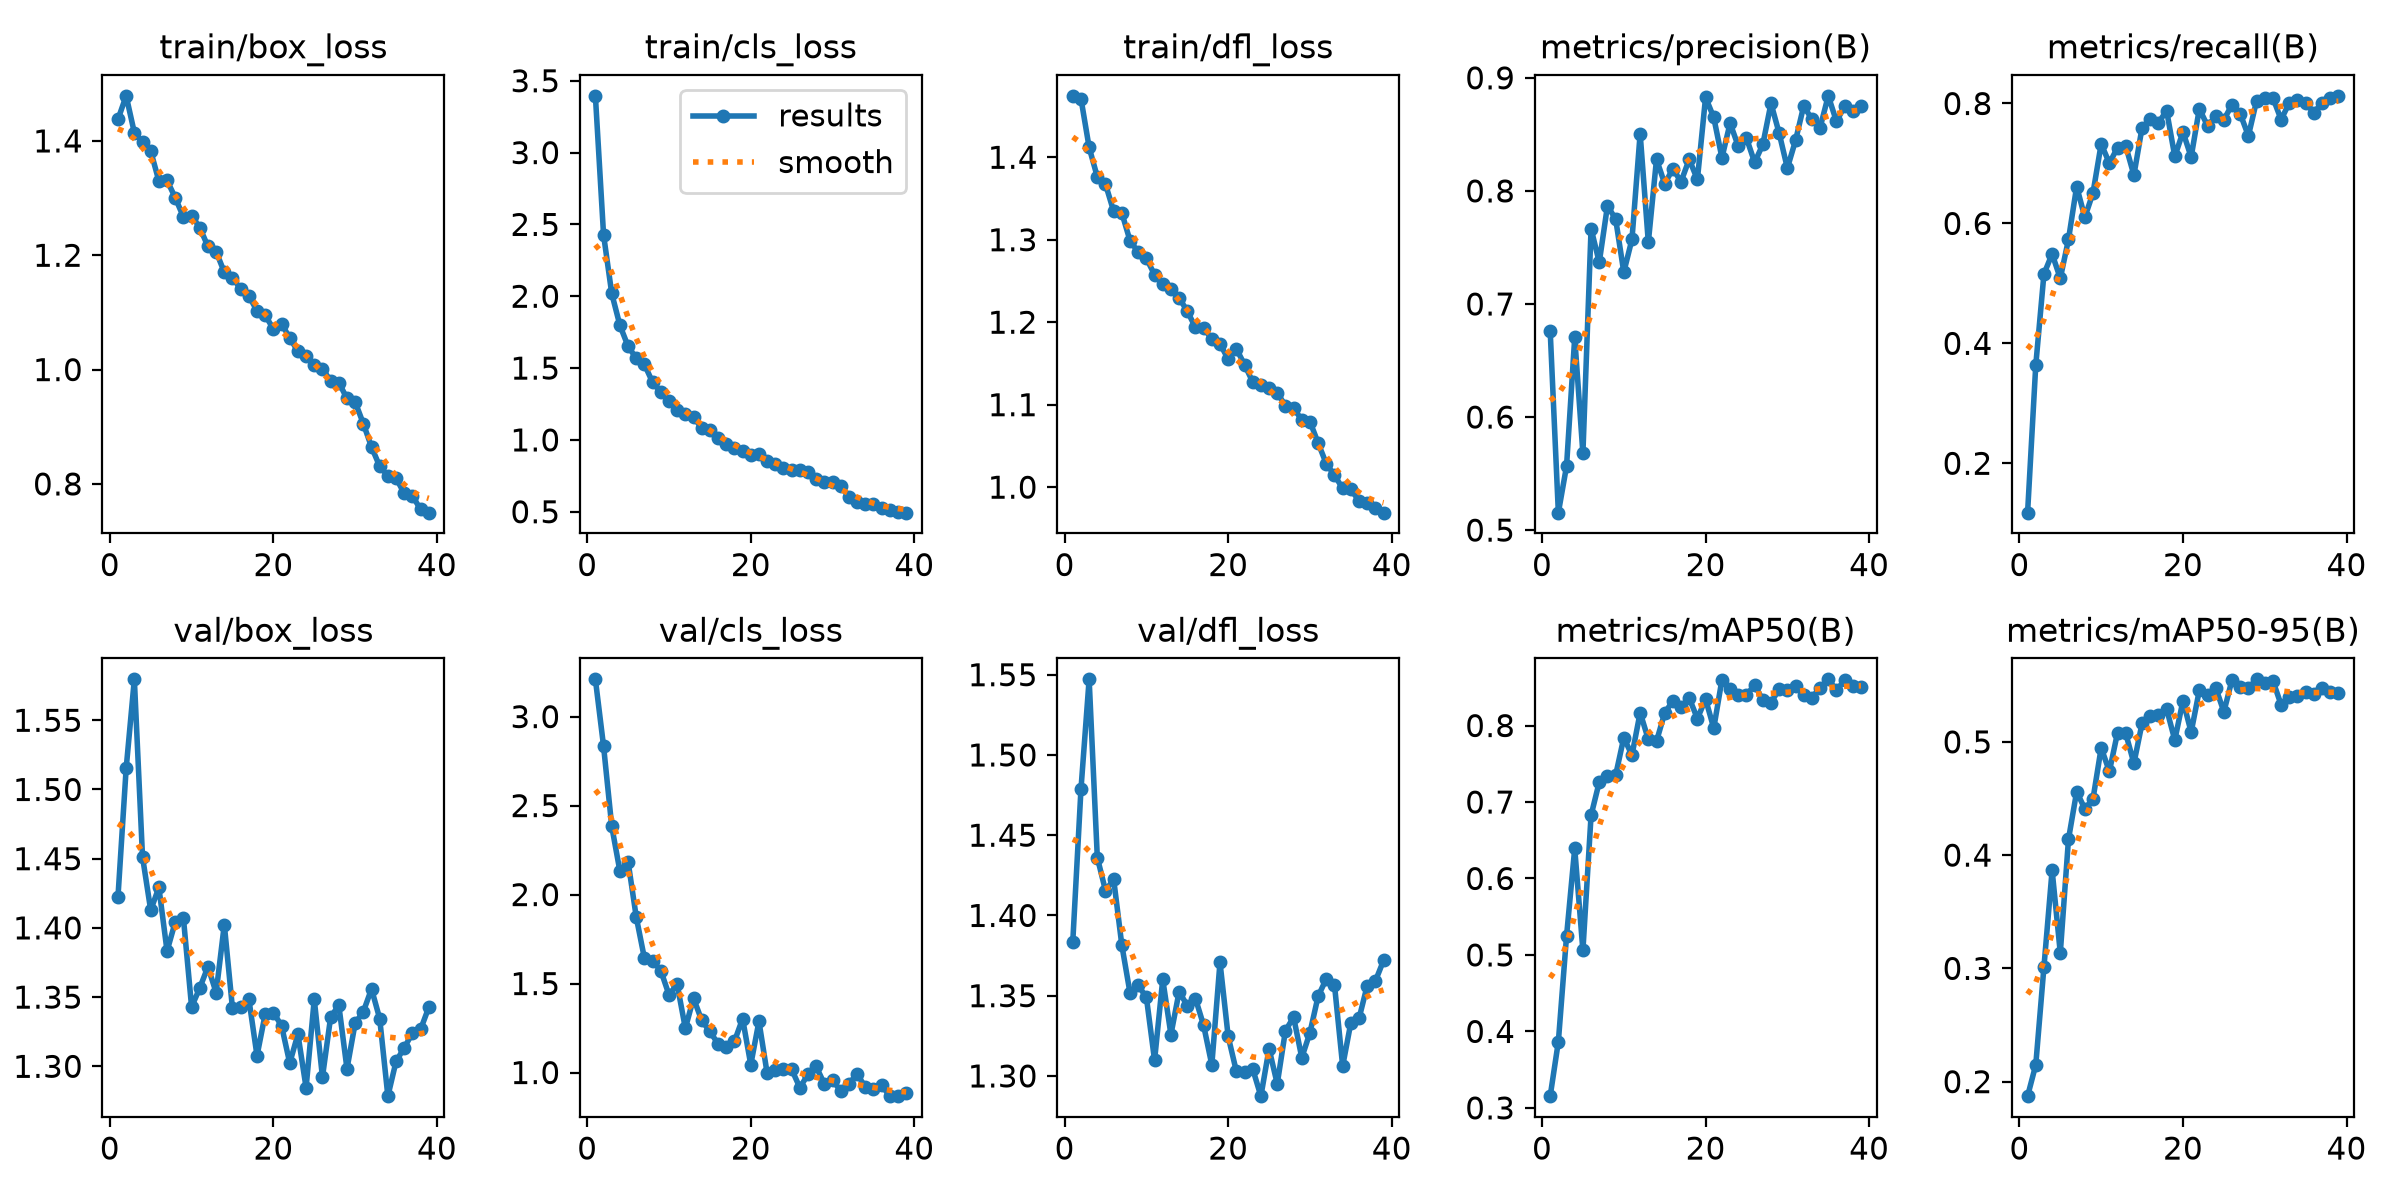

The data file committed next to this chart (first rows):
epoch, time, train/box_loss, train/cls_loss, train/dfl_loss, metrics/precision(B), metrics/recall(B), metrics/mAP50(B), metrics/mAP50-95(B), val/box_loss, val/cls_loss, val/dfl_loss, lr/pg0, lr/pg1, lr/pg2
1, 41.81, 1.438, 3.395, 1.474, 0.6763, 0.1177, 0.3153, 0.1872, 1.423, 3.209, 1.384, 0.0003282, 0.0003282, 0.0003282
2, 63.91, 1.479, 2.428, 1.471, 0.5154, 0.3635, 0.3867, 0.2148, 1.515, 2.834, 1.479, 0.0006452, 0.0006452, 0.0006452
3, 87.27, 1.414, 2.019, 1.412, 0.5565, 0.5156, 0.5246, 0.3012, 1.58, 2.384, 1.547, 0.0009456, 0.0009456, 0.0009456
4, 110, 1.398, 1.797, 1.376, 0.6704, 0.5492, 0.6393, 0.3867, 1.451, 2.131, 1.436, 0.0009258, 0.0009258, 0.0009258
5, 132.9, 1.382, 1.651, 1.367, 0.5678, 0.5083, 0.5059, 0.3136, 1.413, 2.184, 1.415, 0.000901, 0.000901, 0.000901
6, 155.7, 1.33, 1.568, 1.334, 0.7666, 0.5733, 0.6826, 0.414, 1.429, 1.873, 1.422, 0.0008762, 0.0008762, 0.0008762
7, 179.1, 1.331, 1.525, 1.333, 0.7368, 0.6615, 0.7261, 0.456, 1.383, 1.641, 1.381, 0.0008515, 0.0008515, 0.0008515
8, 204.1, 1.301, 1.4, 1.299, 0.7866, 0.6102, 0.7335, 0.4408, 1.404, 1.628, 1.352, 0.0008268, 0.0008268, 0.0008268
9, 227.4, 1.267, 1.333, 1.285, 0.7753, 0.6509, 0.7348, 0.4497, 1.407, 1.572, 1.356, 0.000802, 0.000802, 0.000802
10, 251.8, 1.269, 1.269, 1.277, 0.7281, 0.7327, 0.7841, 0.4948, 1.343, 1.437, 1.349, 0.0007772, 0.0007772, 0.0007772
11, 274.9, 1.248, 1.212, 1.258, 0.7572, 0.7004, 0.7612, 0.4739, 1.357, 1.495, 1.31, 0.0007525, 0.0007525, 0.0007525
12, 298, 1.215, 1.183, 1.246, 0.8507, 0.7265, 0.817, 0.5081, 1.372, 1.249, 1.36, 0.0007277, 0.0007277, 0.0007277
13, 320.3, 1.206, 1.16, 1.241, 0.7545, 0.7292, 0.7818, 0.5075, 1.353, 1.418, 1.326, 0.000703, 0.000703, 0.000703
14, 343.7, 1.17, 1.082, 1.229, 0.8278, 0.6806, 0.7795, 0.4811, 1.402, 1.293, 1.352, 0.0006783, 0.0006783, 0.0006783
15, 365.8, 1.16, 1.072, 1.213, 0.8064, 0.7599, 0.8164, 0.5164, 1.342, 1.231, 1.344, 0.0006535, 0.0006535, 0.0006535
16, 388.4, 1.141, 1.016, 1.194, 0.8194, 0.7737, 0.8323, 0.5226, 1.343, 1.162, 1.348, 0.0006287, 0.0006287, 0.0006287
17, 412.6, 1.129, 0.9747, 1.193, 0.8082, 0.7675, 0.8245, 0.5236, 1.349, 1.141, 1.331, 0.000604, 0.000604, 0.000604
18, 434.8, 1.103, 0.9417, 1.179, 0.8279, 0.7882, 0.836, 0.529, 1.308, 1.175, 1.307, 0.0005793, 0.0005793, 0.0005793
19, 458, 1.095, 0.9256, 1.174, 0.8101, 0.7116, 0.809, 0.5016, 1.338, 1.302, 1.371, 0.0005545, 0.0005545, 0.0005545
20, 481, 1.071, 0.8941, 1.155, 0.8828, 0.7525, 0.8346, 0.5364, 1.339, 1.044, 1.325, 0.0005297, 0.0005297, 0.0005297
21, 503.6, 1.08, 0.899, 1.168, 0.8649, 0.7107, 0.7965, 0.5086, 1.329, 1.288, 1.303, 0.000505, 0.000505, 0.000505
22, 527, 1.055, 0.852, 1.149, 0.8293, 0.7913, 0.8599, 0.5456, 1.302, 0.9957, 1.302, 0.0004802, 0.0004802, 0.0004802
23, 549.2, 1.032, 0.8317, 1.128, 0.8599, 0.7627, 0.8484, 0.5413, 1.323, 1.017, 1.304, 0.0004555, 0.0004555, 0.0004555
24, 571.3, 1.025, 0.8065, 1.124, 0.8395, 0.7786, 0.8399, 0.5479, 1.285, 1.018, 1.287, 0.0004307, 0.0004307, 0.0004307
25, 595.1, 1.008, 0.791, 1.121, 0.8468, 0.7729, 0.8399, 0.5265, 1.348, 1.018, 1.317, 0.000406, 0.000406, 0.000406
26, 617.1, 1.001, 0.7881, 1.114, 0.8252, 0.798, 0.8531, 0.5549, 1.292, 0.9151, 1.295, 0.0003813, 0.0003813, 0.0003813
27, 639.4, 0.9803, 0.7753, 1.099, 0.8411, 0.7828, 0.8333, 0.5483, 1.335, 0.9898, 1.328, 0.0003565, 0.0003565, 0.0003565
28, 662.1, 0.9774, 0.7305, 1.096, 0.8774, 0.7461, 0.8298, 0.5477, 1.344, 1.034, 1.337, 0.0003318, 0.0003318, 0.0003318
29, 685.7, 0.9495, 0.7054, 1.082, 0.851, 0.8046, 0.8478, 0.5552, 1.298, 0.9351, 1.311, 0.000307, 0.000307, 0.000307
30, 708.1, 0.9434, 0.7086, 1.08, 0.8202, 0.8089, 0.8459, 0.5517, 1.331, 0.9554, 1.327, 0.0002823, 0.0002823, 0.0002823
31, 735.5, 0.9054, 0.6817, 1.053, 0.8446, 0.8092, 0.8516, 0.5538, 1.339, 0.8986, 1.35, 0.0002575, 0.0002575, 0.0002575
32, 757.2, 0.8647, 0.6033, 1.028, 0.8752, 0.7732, 0.8394, 0.5327, 1.356, 0.9357, 1.36, 0.0002327, 0.0002327, 0.0002327
33, 777.4, 0.8307, 0.5684, 1.014, 0.8634, 0.8011, 0.8363, 0.54, 1.334, 0.9926, 1.357, 0.000208, 0.000208, 0.000208
34, 797.1, 0.8141, 0.5571, 0.9986, 0.8558, 0.8051, 0.8496, 0.5404, 1.278, 0.9179, 1.306, 0.0001833, 0.0001833, 0.0001833
35, 816.6, 0.8103, 0.5544, 0.9973, 0.8841, 0.801, 0.8604, 0.5444, 1.304, 0.9097, 1.333, 0.0001585, 0.0001585, 0.0001585
36, 836.3, 0.7834, 0.5246, 0.9834, 0.8615, 0.7842, 0.8464, 0.5423, 1.313, 0.929, 1.336, 0.0001337, 0.0001337, 0.0001337
37, 856.2, 0.7788, 0.5152, 0.9802, 0.8748, 0.8016, 0.859, 0.5473, 1.324, 0.8672, 1.356, 0.000109, 0.000109, 0.000109
38, 875.4, 0.7558, 0.5, 0.9747, 0.8706, 0.8097, 0.8516, 0.5444, 1.327, 0.8701, 1.359, 8.425e-05, 8.425e-05, 8.425e-05
39, 895, 0.7498, 0.4936, 0.9691, 0.8749, 0.8128, 0.8498, 0.5427, 1.343, 0.8839, 1.372, 5.95e-05, 5.95e-05, 5.95e-05
